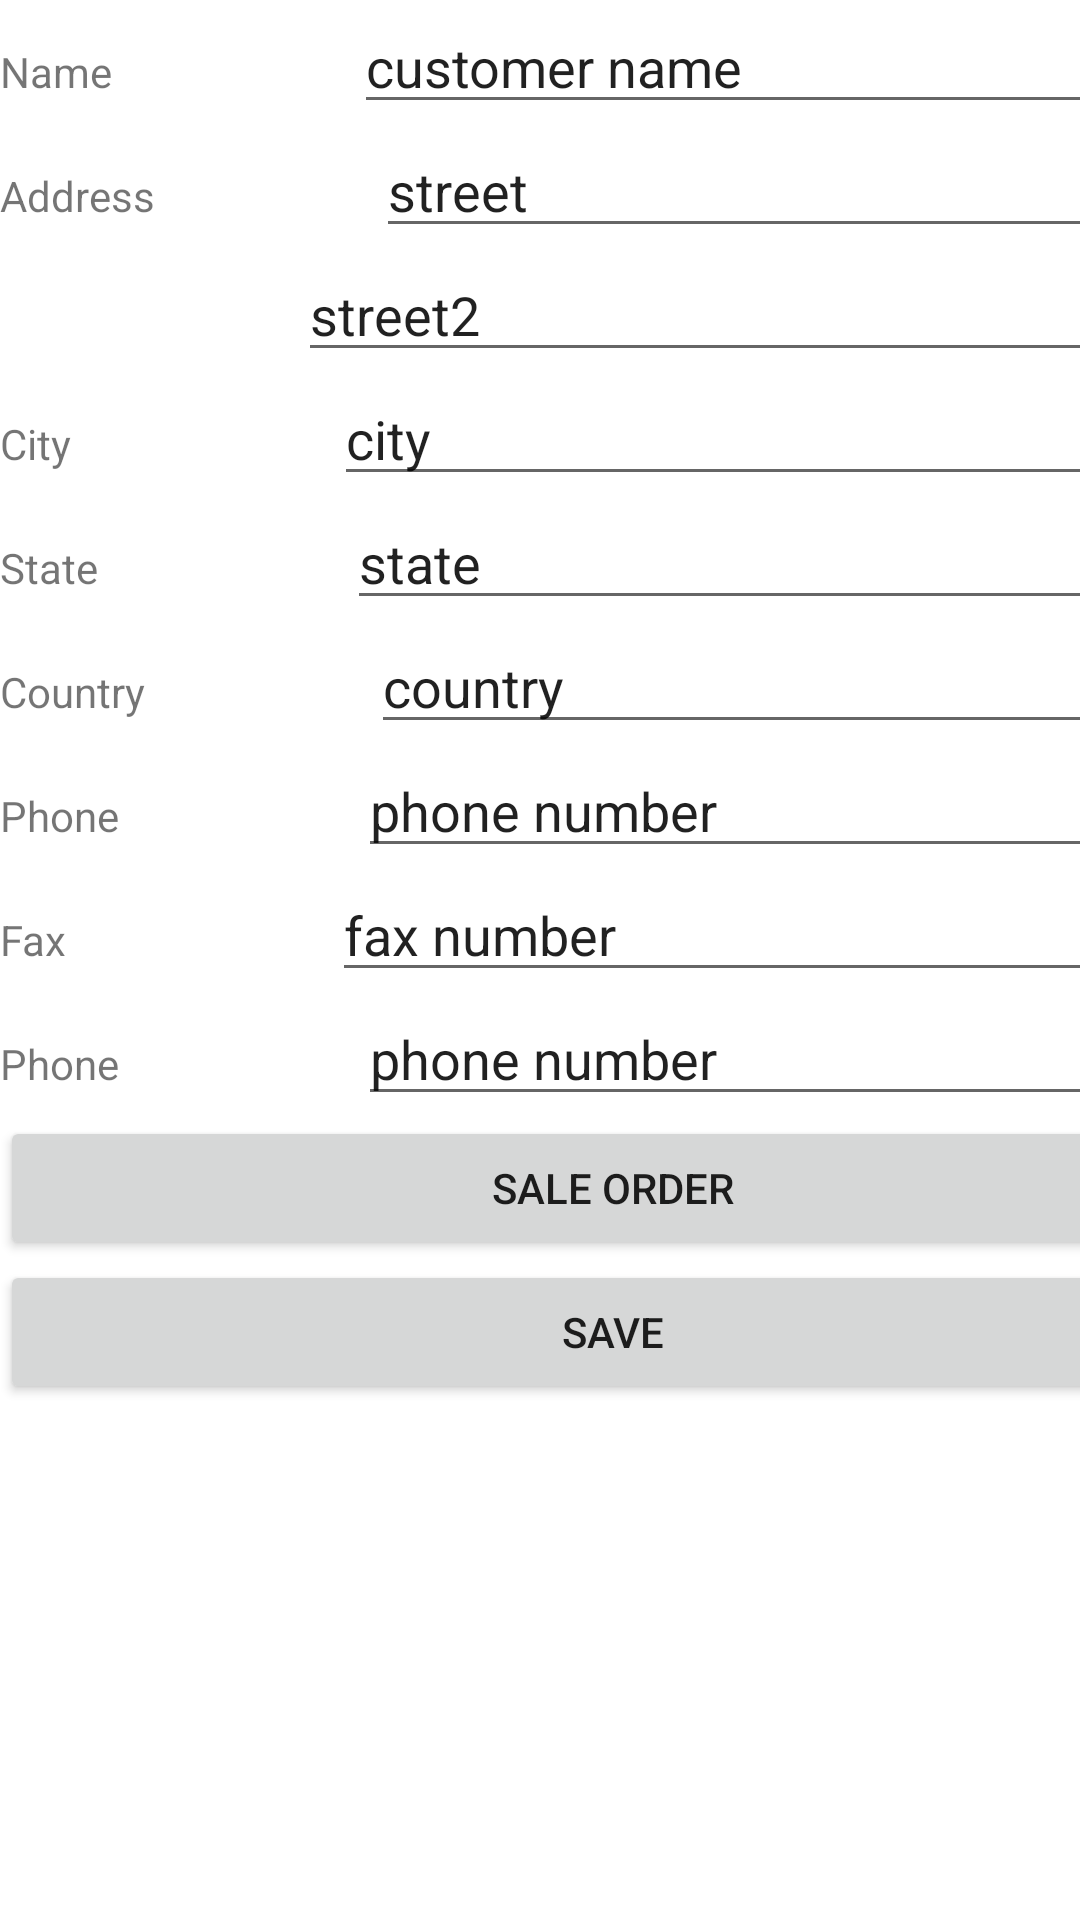

Write the Android layout XML for this screen, with the resource values it uses.
<!-- AndroidManifest.xml: application theme Theme.LoginOdoo -->
<!-- res/layout/activity_customer_form.xml -->
<?xml version="1.0" encoding="utf-8"?>
<androidx.constraintlayout.widget.ConstraintLayout xmlns:android="http://schemas.android.com/apk/res/android"
    xmlns:app="http://schemas.android.com/apk/res-auto"
    xmlns:tools="http://schemas.android.com/tools"
    android:layout_width="match_parent"
    android:layout_height="match_parent"
    tools:context=".CustomerFormActivity">

    <LinearLayout
        android:layout_width="409dp"
        android:layout_height="729dp"
        android:orientation="vertical"
        tools:layout_editor_absoluteX="1dp"
        tools:layout_editor_absoluteY="1dp">

        <LinearLayout
            android:layout_width="match_parent"
            android:layout_height="wrap_content"
            android:orientation="horizontal">

            <TextView
                android:id="@+id/textView5"
                android:layout_width="wrap_content"
                android:layout_height="wrap_content"
                android:layout_weight="1"
                android:text="Name" />

            <EditText
                android:id="@+id/editName"
                android:layout_width="wrap_content"
                android:layout_height="wrap_content"
                android:layout_weight="1"
                android:ems="10"
                android:inputType="text"
                android:text="customer name" />
        </LinearLayout>

        <LinearLayout
            android:layout_width="match_parent"
            android:layout_height="wrap_content"
            android:orientation="horizontal">

            <TextView
                android:id="@+id/textView5"
                android:layout_width="wrap_content"
                android:layout_height="wrap_content"
                android:layout_weight="1"
                android:text="Address" />

            <EditText
                android:id="@+id/editStreet"
                android:layout_width="wrap_content"
                android:layout_height="wrap_content"
                android:layout_weight="1"
                android:ems="10"
                android:inputType="text"
                android:text="street" />
        </LinearLayout>

        <LinearLayout
            android:layout_width="match_parent"
            android:layout_height="wrap_content"
            android:orientation="horizontal">

            <TextView
                android:id="@+id/textView5"
                android:layout_width="wrap_content"
                android:layout_height="wrap_content"
                android:layout_weight="1" />

            <EditText
                android:id="@+id/editStreet2"
                android:layout_width="wrap_content"
                android:layout_height="wrap_content"
                android:layout_weight="1"
                android:ems="10"
                android:inputType="text"
                android:text="street2" />
        </LinearLayout>

        <LinearLayout
            android:layout_width="match_parent"
            android:layout_height="wrap_content"
            android:orientation="horizontal">

            <TextView
                android:id="@+id/textView5"
                android:layout_width="wrap_content"
                android:layout_height="wrap_content"
                android:layout_weight="1"
                android:text="City" />

            <EditText
                android:id="@+id/editCity"
                android:layout_width="wrap_content"
                android:layout_height="wrap_content"
                android:layout_weight="1"
                android:ems="10"
                android:inputType="text"
                android:text="city" />
        </LinearLayout>

        <LinearLayout
            android:layout_width="match_parent"
            android:layout_height="wrap_content"
            android:orientation="horizontal">

            <TextView
                android:id="@+id/textView5"
                android:layout_width="wrap_content"
                android:layout_height="wrap_content"
                android:layout_weight="1"
                android:text="State" />

            <EditText
                android:id="@+id/editState"
                android:layout_width="wrap_content"
                android:layout_height="wrap_content"
                android:layout_weight="1"
                android:ems="10"
                android:inputType="text"
                android:text="state" />
        </LinearLayout>

        <LinearLayout
            android:layout_width="match_parent"
            android:layout_height="wrap_content"
            android:orientation="horizontal">

            <TextView
                android:id="@+id/textView5"
                android:layout_width="wrap_content"
                android:layout_height="wrap_content"
                android:layout_weight="1"
                android:text="Country" />

            <EditText
                android:id="@+id/editCountry"
                android:layout_width="wrap_content"
                android:layout_height="wrap_content"
                android:layout_weight="1"
                android:ems="10"
                android:inputType="text"
                android:text="country" />
        </LinearLayout>

        <LinearLayout
            android:layout_width="match_parent"
            android:layout_height="wrap_content"
            android:orientation="horizontal">

            <TextView
                android:id="@+id/textView5"
                android:layout_width="wrap_content"
                android:layout_height="wrap_content"
                android:layout_weight="1"
                android:text="Phone" />

            <EditText
                android:id="@+id/editPhone"
                android:layout_width="wrap_content"
                android:layout_height="wrap_content"
                android:layout_weight="1"
                android:ems="10"
                android:inputType="text"
                android:text="phone number" />
        </LinearLayout>

        <LinearLayout
            android:layout_width="match_parent"
            android:layout_height="wrap_content"
            android:orientation="horizontal">

            <TextView
                android:id="@+id/textView5"
                android:layout_width="wrap_content"
                android:layout_height="wrap_content"
                android:layout_weight="1"
                android:text="Fax" />

            <EditText
                android:id="@+id/editPhone"
                android:layout_width="wrap_content"
                android:layout_height="wrap_content"
                android:layout_weight="1"
                android:ems="10"
                android:inputType="text"
                android:text="fax number" />
        </LinearLayout>

        <LinearLayout
            android:layout_width="match_parent"
            android:layout_height="wrap_content"
            android:orientation="horizontal">

            <TextView
                android:id="@+id/textView5"
                android:layout_width="wrap_content"
                android:layout_height="wrap_content"
                android:layout_weight="1"
                android:text="Phone" />

            <EditText
                android:id="@+id/editMobile"
                android:layout_width="wrap_content"
                android:layout_height="wrap_content"
                android:layout_weight="1"
                android:ems="10"
                android:inputType="text"
                android:text="phone number" />
        </LinearLayout>

        <LinearLayout
            android:layout_width="match_parent"
            android:layout_height="18dp"
            android:layout_weight="1"
            android:orientation="horizontal">

            <TextView
                android:id="@+id/textView5"
                android:layout_width="wrap_content"
                android:layout_height="wrap_content"
                android:layout_weight="1"
                android:text="Email" />

            <EditText
                android:id="@+id/editEmail"
                android:layout_width="wrap_content"
                android:layout_height="wrap_content"
                android:layout_weight="1"
                android:ems="10"
                android:inputType="text"
                android:text="email address" />

        </LinearLayout>

        <LinearLayout
            android:layout_width="match_parent"
            android:layout_height="match_parent"
            android:orientation="vertical">

            <Button
                android:id="@+id/button"
                android:layout_width="match_parent"
                android:layout_height="wrap_content"
                android:text="sale order" />

            <Button
                android:id="@+id/button2"
                android:layout_width="match_parent"
                android:layout_height="wrap_content"
                android:text="save" />
        </LinearLayout>

    </LinearLayout>

</androidx.constraintlayout.widget.ConstraintLayout>
<!-- resources referenced by this layout -->
<resources>
  <style name="Theme.LoginOdoo" parent="Theme.MaterialComponents.DayNight.DarkActionBar">
          
          <item name="colorPrimary">@color/purple_500</item>
          <item name="colorPrimaryVariant">@color/purple_700</item>
          <item name="colorOnPrimary">@color/white</item>
          
          <item name="colorSecondary">@color/teal_200</item>
          <item name="colorSecondaryVariant">@color/teal_700</item>
          <item name="colorOnSecondary">@color/black</item>
          
          <item name="android:statusBarColor">?attr/colorPrimaryVariant</item>
          
      </style>
  <!-- not gathered from this repository: default colours our renderer supplied (Android Studio template values) -->
  <color name="purple_500">#FF6200EE</color>
  <color name="purple_700">#FF3700B3</color>
  <color name="teal_200">#FF03DAC5</color>
  <color name="teal_700">#FF018786</color>
  <color name="black">#FF000000</color>
  <color name="white">#FFFFFFFF</color>
</resources>
